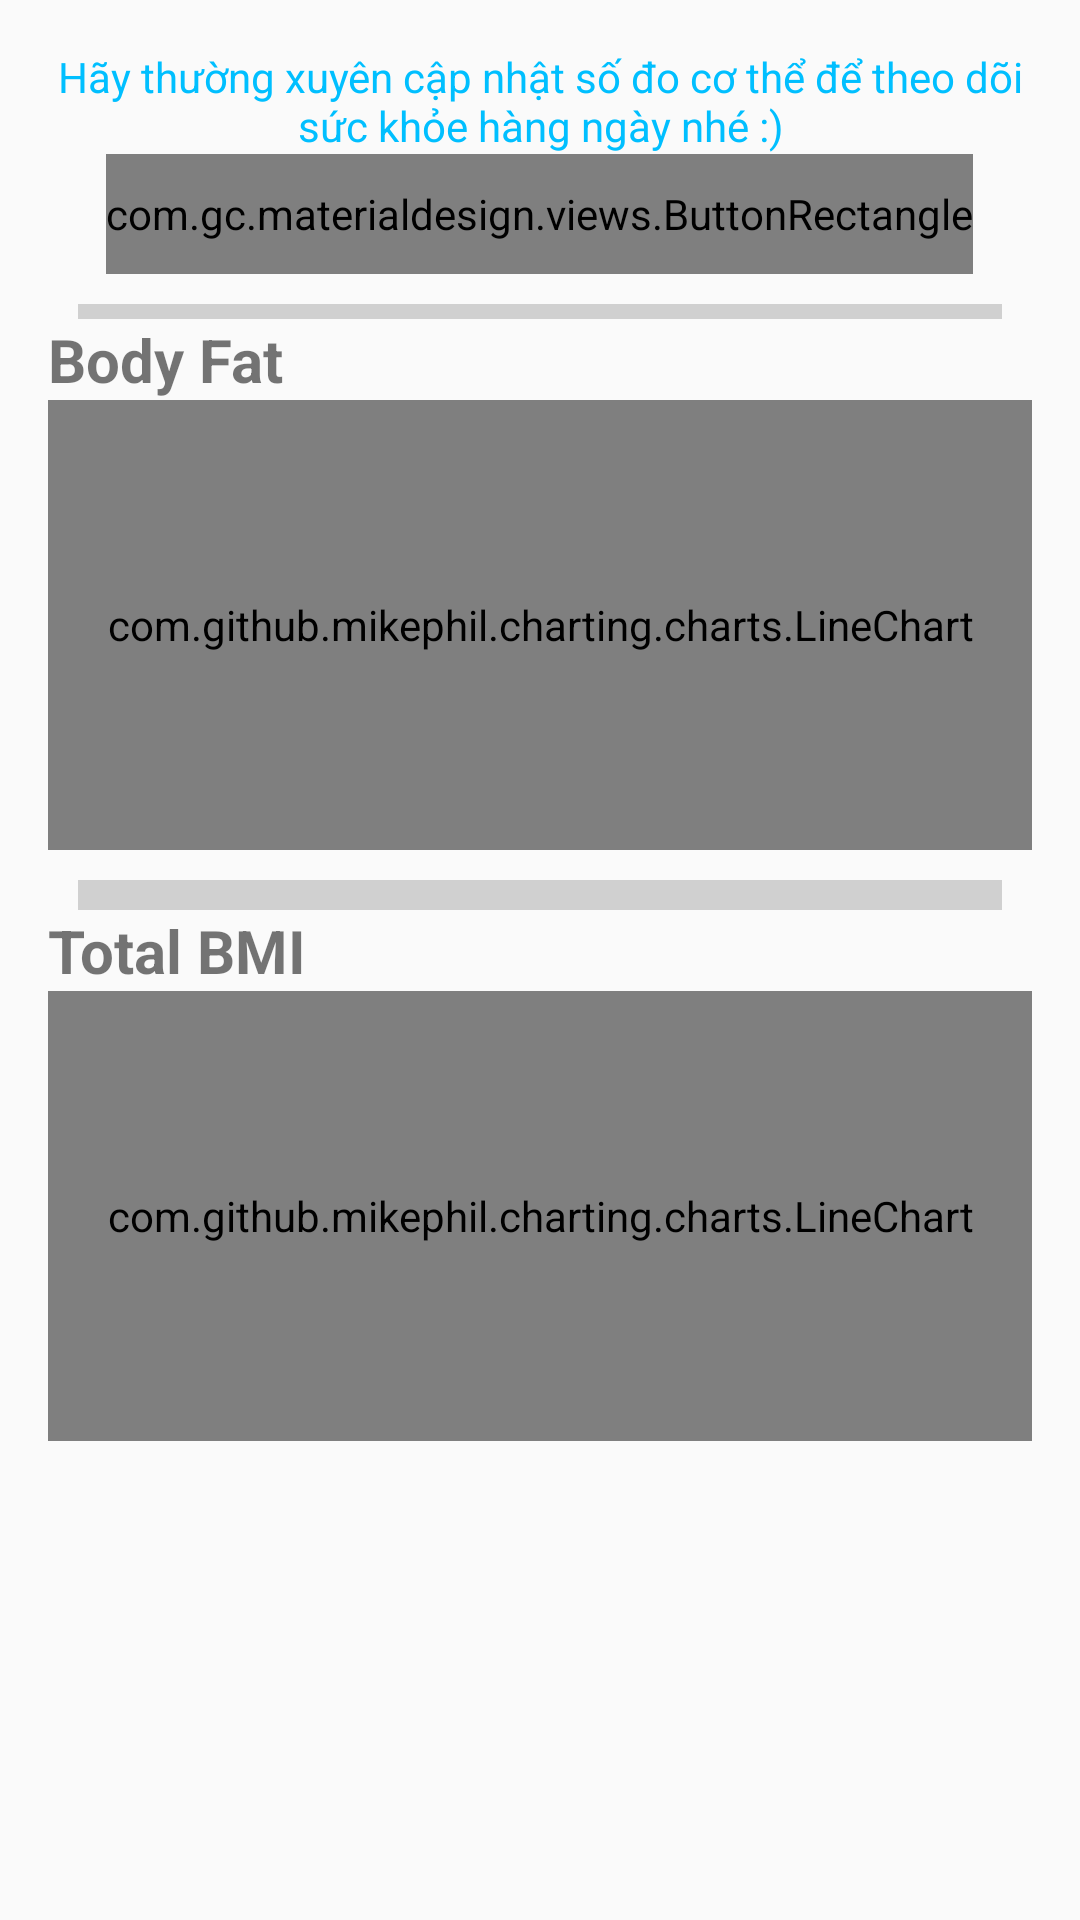

The Android layout XML behind this screen, and the referenced resources:
<!-- AndroidManifest.xml: application theme AppTheme -->
<!-- res/layout/fragment_report_line.xml -->
<?xml version="1.0" encoding="utf-8"?>
<ScrollView xmlns:android="http://schemas.android.com/apk/res/android"
    xmlns:tools="http://schemas.android.com/tools"
    xmlns:app="http://schemas.android.com/apk/res-auto"
    android:id="@+id/scrollView1"
    android:layout_width="fill_parent"
    android:layout_height="wrap_content"
    android:fillViewport="true"
    android:gravity="top"
    tools:showIn="@layout/activity_report"
    app:layout_behavior="@string/appbar_scrolling_view_behavior"
    tools:context="com.alanddev.gymlover.ui.ReportActivity">

    <LinearLayout xmlns:android="http://schemas.android.com/apk/res/android"
        xmlns:tools="http://schemas.android.com/tools"
        xmlns:app="http://schemas.android.com/apk/res-auto" android:layout_width="match_parent"
        android:layout_height="match_parent" android:paddingLeft="@dimen/activity_horizontal_margin"
        android:paddingRight="@dimen/activity_horizontal_margin"
        android:paddingTop="@dimen/activity_vertical_margin"
        android:paddingBottom="@dimen/activity_vertical_margin"
        android:orientation="vertical"
        app:layout_behavior="@string/appbar_scrolling_view_behavior"
        tools:showIn="@layout/activity_report" tools:context="com.alanddev.gymlover.ui.ReportActivity">



        <TextView
            android:id="@+id/notice"
            android:layout_width="wrap_content"
            android:layout_height="wrap_content"
            android:gravity="center"
            android:textSize = "14sp"
            android:layout_centerHorizontal="true"
            android:text="@string/noticebody"
            android:textColor="@color/colorDeepSkyBlue"
            android:layout_gravity="center_horizontal"
            />
        <com.gc.materialdesign.views.ButtonRectangle
            android:layout_width="wrap_content"
            android:layout_height="40dp"
            android:text="@string/update"
            android:id="@+id/update"
            android:gravity="center"
            android:background="#1E88E5"
            android:layout_gravity="center_horizontal"
            />

        <TableRow
            android:id="@+id/hr1"
            android:layout_width="match_parent"
            android:layout_height="5dp"
            android:layout_marginTop="10dp"
            android:layout_marginLeft="10dp"
            android:layout_marginRight="10dp"
            android:background="@color/colorDivider" >
        </TableRow>
        <TextView
            android:id="@+id/txtTotalCalo"
            android:layout_width="wrap_content"
            android:layout_height="wrap_content"
            android:layout_centerHorizontal = "true"
            android:text="@string/totalFat"
            android:textSize="@dimen/text_size_default_big"
            android:textStyle="bold" />

        <com.github.mikephil.charting.charts.LineChart
            android:id="@+id/chartBodyFat"
            android:layout_width="match_parent"
            android:layout_height="@dimen/size_barchart_trend" />
        <TableRow
            android:id="@+id/hr2"
            android:layout_width="match_parent"
            android:layout_height="10dp"
            android:layout_marginTop="10dp"
            android:layout_marginLeft="10dp"
            android:layout_marginRight="10dp"
            android:background="@color/colorDivider" >
        </TableRow>

        <TextView
            android:id="@+id/txtTotalWeight"
            android:layout_width="wrap_content"
            android:layout_height="wrap_content"
            android:layout_centerHorizontal = "true"
            android:text="@string/totalBMI"
            android:textSize="@dimen/text_size_default_big"
            android:textStyle="bold" />

        <com.github.mikephil.charting.charts.LineChart
            android:id="@+id/chartBMI"
            android:layout_width="match_parent"
            android:layout_height="@dimen/size_barchart_trend" />






    </LinearLayout>
</ScrollView>
<!-- res/layout/activity_report.xml (included above) -->
<?xml version="1.0" encoding="utf-8"?>
<android.support.design.widget.CoordinatorLayout
    xmlns:android="http://schemas.android.com/apk/res/android"
    xmlns:app="http://schemas.android.com/apk/res-auto"
    xmlns:tools="http://schemas.android.com/tools" android:layout_width="match_parent"
    android:layout_height="match_parent" android:fitsSystemWindows="true"
    tools:context="com.alanddev.gymlover.ui.ReportActivity">

    <android.support.design.widget.AppBarLayout android:layout_height="wrap_content"
        android:layout_width="match_parent" android:theme="@style/AppTheme.AppBarOverlay">

        <android.support.v7.widget.Toolbar android:id="@+id/toolbar"
            android:layout_width="match_parent" android:layout_height="?attr/actionBarSize"
            android:background="?attr/colorPrimary" app:popupTheme="@style/AppTheme.PopupOverlay" />
        <android.support.design.widget.TabLayout
            android:id="@+id/tabs"
            android:layout_width="match_parent"
            android:layout_height="wrap_content" />

    </android.support.design.widget.AppBarLayout>


    <android.support.v4.view.ViewPager
        android:id="@+id/container"
        android:layout_width="match_parent"
        android:layout_height="match_parent"
        app:layout_behavior="@string/appbar_scrolling_view_behavior" />

    

</android.support.design.widget.CoordinatorLayout>
<!-- res/layout/content_report.xml (included above) -->
<?xml version="1.0" encoding="utf-8"?>
<LinearLayout xmlns:android="http://schemas.android.com/apk/res/android"
    xmlns:tools="http://schemas.android.com/tools"
    xmlns:app="http://schemas.android.com/apk/res-auto" android:layout_width="match_parent"
    android:layout_height="match_parent" android:paddingLeft="@dimen/activity_horizontal_margin"
    android:paddingRight="@dimen/activity_horizontal_margin"
    android:paddingTop="@dimen/activity_vertical_margin"
    android:paddingBottom="@dimen/activity_vertical_margin"
    app:layout_behavior="@string/appbar_scrolling_view_behavior"
    tools:showIn="@layout/activity_report" tools:context="com.alanddev.gymlover.ui.ReportActivity">


    <com.github.mikephil.charting.charts.LineChart
        android:id="@+id/chart"
        android:layout_width="match_parent"
        android:layout_height="@dimen/size_barchart_trend" />

</LinearLayout>
<!-- resources referenced by this layout -->
<resources>
  <color name="colorDeepSkyBlue">#00BFFF</color>
  <color name="colorDivider">#D0D0D0</color>
  <dimen name="activity_horizontal_margin">16dp</dimen>
  <dimen name="activity_vertical_margin">16dp</dimen>
  <dimen name="size_barchart_trend">150dp</dimen>
  <dimen name="text_size_default_big">20sp</dimen>
  <string name="noticebody">Hãy thường xuyên cập nhật số đo cơ thể để theo dõi sức khỏe hàng ngày nhé :)</string>
  <string name="totalBMI">Total BMI</string>
  <string name="totalFat">Body Fat</string>
  <string name="update">Cập nhật</string>
  <style name="AppTheme.AppBarOverlay" parent="ThemeOverlay.AppCompat.Dark.ActionBar" />
  <style name="AppTheme.PopupOverlay" parent="ThemeOverlay.AppCompat.Light" />
  <style name="AppTheme" parent="Theme.AppCompat.Light.DarkActionBar">
          
          <item name="colorPrimary">@color/colorPrimary</item>
          <item name="colorPrimaryDark">@color/colorPrimaryDark</item>
          <item name="colorAccent">@color/colorPrimaryDark</item>
      </style>
  <color name="colorPrimary">#3F51B5</color>
  <color name="colorPrimaryDark">#303F9F</color>
</resources>
